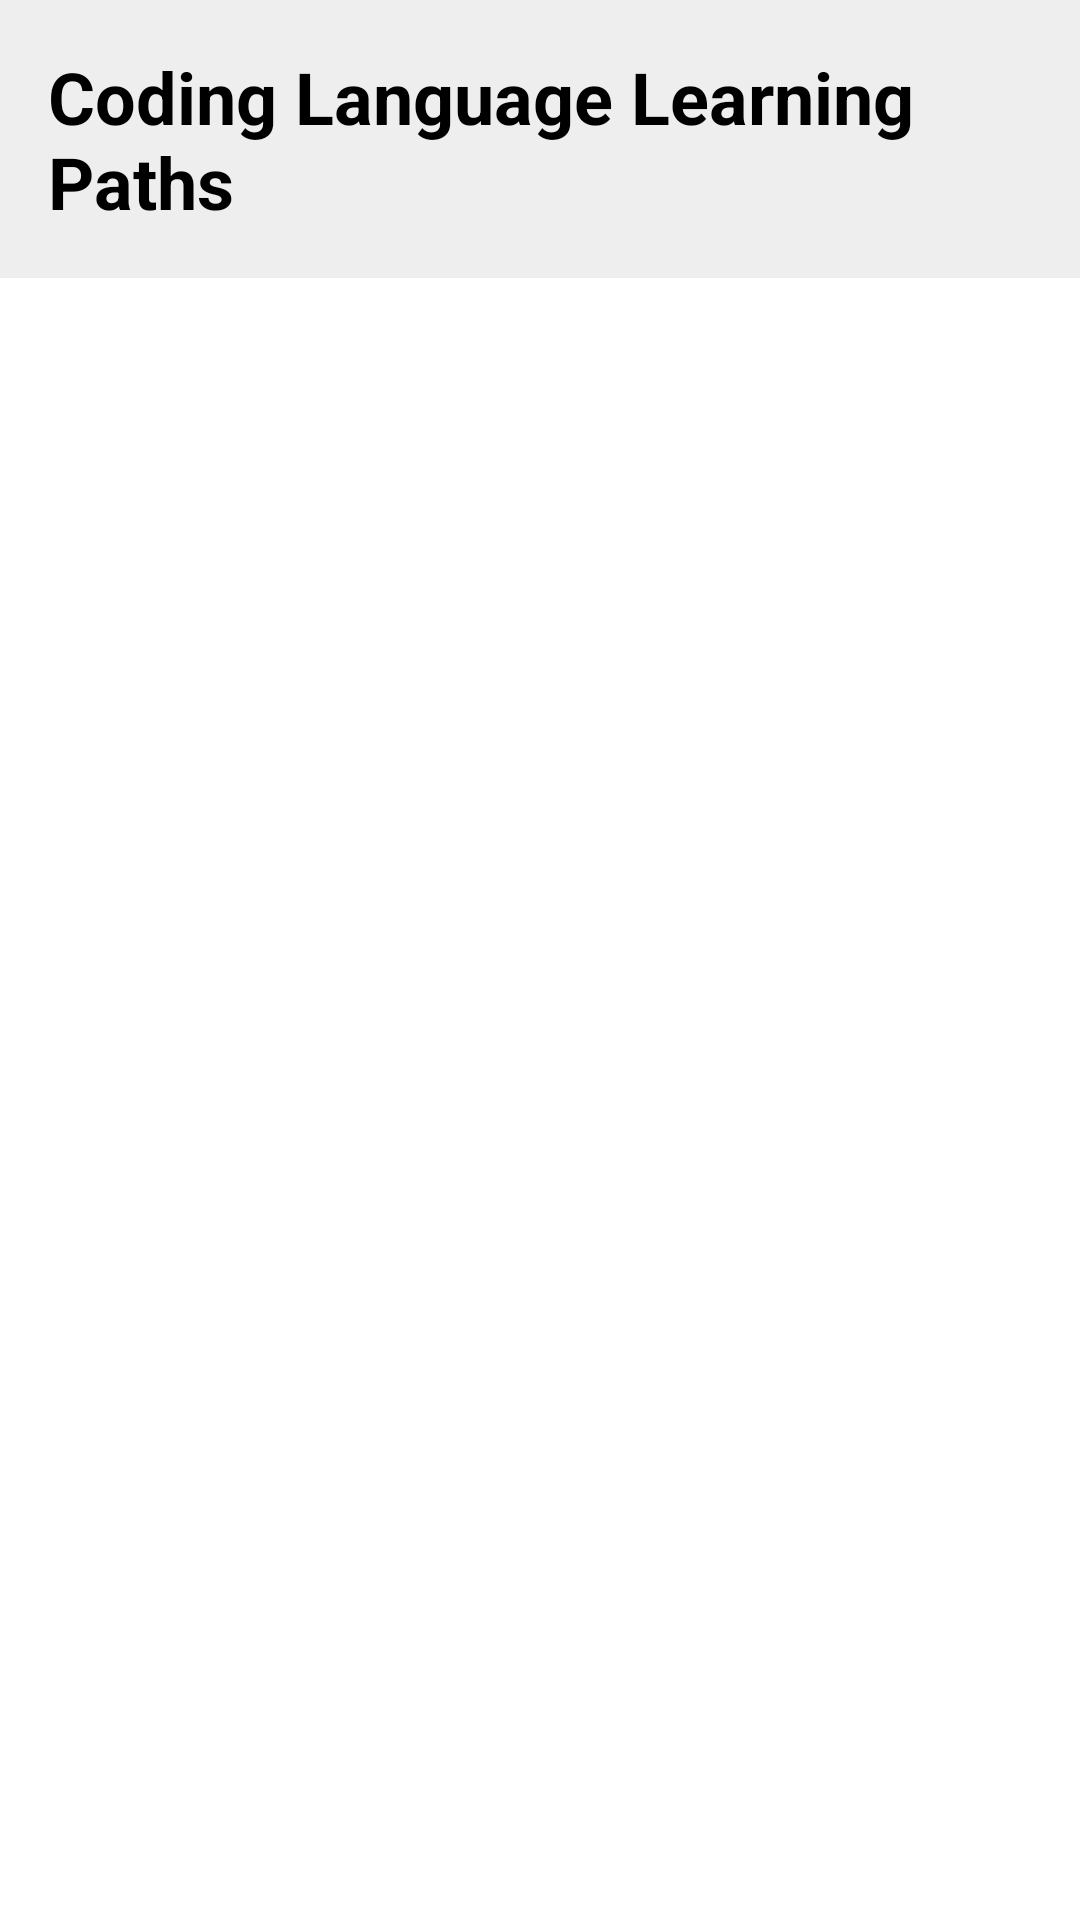

Produce the Android XML layout that renders to this screen, including the resource entries it uses.
<!-- AndroidManifest.xml: application theme Theme.CodeHub -->
<!-- res/layout/activity_home.xml -->
<?xml version="1.0" encoding="utf-8"?>
<androidx.drawerlayout.widget.DrawerLayout xmlns:android="http://schemas.android.com/apk/res/android"
    android:layout_width="match_parent"
    android:layout_height="match_parent"
    xmlns:app="http://schemas.android.com/apk/res-auto"
    android:id="@+id/drawer_layout">

    <androidx.constraintlayout.widget.ConstraintLayout xmlns:android="http://schemas.android.com/apk/res/android"
        xmlns:app="http://schemas.android.com/apk/res-auto"
        xmlns:tools="http://schemas.android.com/tools"
        android:layout_width="match_parent"
        android:layout_height="match_parent"
        tools:context=".Home">

        <LinearLayout
            android:layout_width="match_parent"
            android:layout_height="match_parent"
            android:gravity="center"
            android:orientation="vertical"
            app:layout_constraintBottom_toBottomOf="parent"
            app:layout_constraintEnd_toEndOf="parent"
            app:layout_constraintStart_toStartOf="parent"
            app:layout_constraintTop_toTopOf="parent">


            <TextView
                android:layout_width="match_parent"
                android:layout_height="wrap_content"
                android:text="Coding Language Learning Paths"
                android:textSize="24sp"
                android:textStyle="bold"
                android:padding="16dp"
                android:background="#EEEEEE"/>

            <androidx.recyclerview.widget.RecyclerView
                android:id="@+id/recyclerView"
                android:layout_width="match_parent"
                android:layout_height="match_parent"
                android:paddingBottom="16dp"/>

        </LinearLayout>

    </androidx.constraintlayout.widget.ConstraintLayout>

    <com.google.android.material.navigation.NavigationView
        android:layout_width="wrap_content"
        android:layout_height="match_parent"
        android:id="@+id/nav_view"
        app:menu="@menu/navigation"
        android:fitsSystemWindows="true"
        app:headerLayout="@layout/nav_header"
        android:layout_gravity="start"/>

</androidx.drawerlayout.widget.DrawerLayout>
<!-- res/layout/nav_header.xml (included above) -->
<?xml version="1.0" encoding="utf-8"?>
<LinearLayout xmlns:android="http://schemas.android.com/apk/res/android"
    android:layout_width="match_parent"
    android:layout_height="176dp"    >
    <TextView
        android:layout_width="match_parent"
        android:layout_height="match_parent"
        android:text="CODEHUB"
        android:layout_gravity="center"
        android:textAlignment="center"
        android:textColor="#00BFA6"
        android:fontFamily="@font/atomic_age"
        android:textSize="50dp"
        android:layout_marginTop="30dp"
        />

</LinearLayout>
<!-- resources referenced by this layout -->
<resources>
  <style name="Theme.CodeHub" parent="Theme.MaterialComponents.DayNight.DarkActionBar">
          
          <item name="colorPrimary">@color/color_primary</item>
          <item name="colorPrimaryVariant">@color/color_secondary</item>
          <item name="colorOnPrimary">@color/white</item>
          <item name="android:textColorTertiary">@color/black</item>
          
          <item name="colorSecondary">@color/color_secondary</item>
          <item name="colorSecondaryVariant">@color/color_tertiary</item>
          <item name="colorOnSecondary">@color/black</item>
          
          <item name="android:statusBarColor">?attr/colorPrimaryVariant</item>
          
      </style>
  <color name="color_primary">#7371FC</color>
  <color name="color_secondary">#A594F9</color>
  <color name="white">#FFFFFFFF</color>
  <color name="black">#FF000000</color>
  <color name="color_tertiary">#CDC1FF</color>
</resources>
